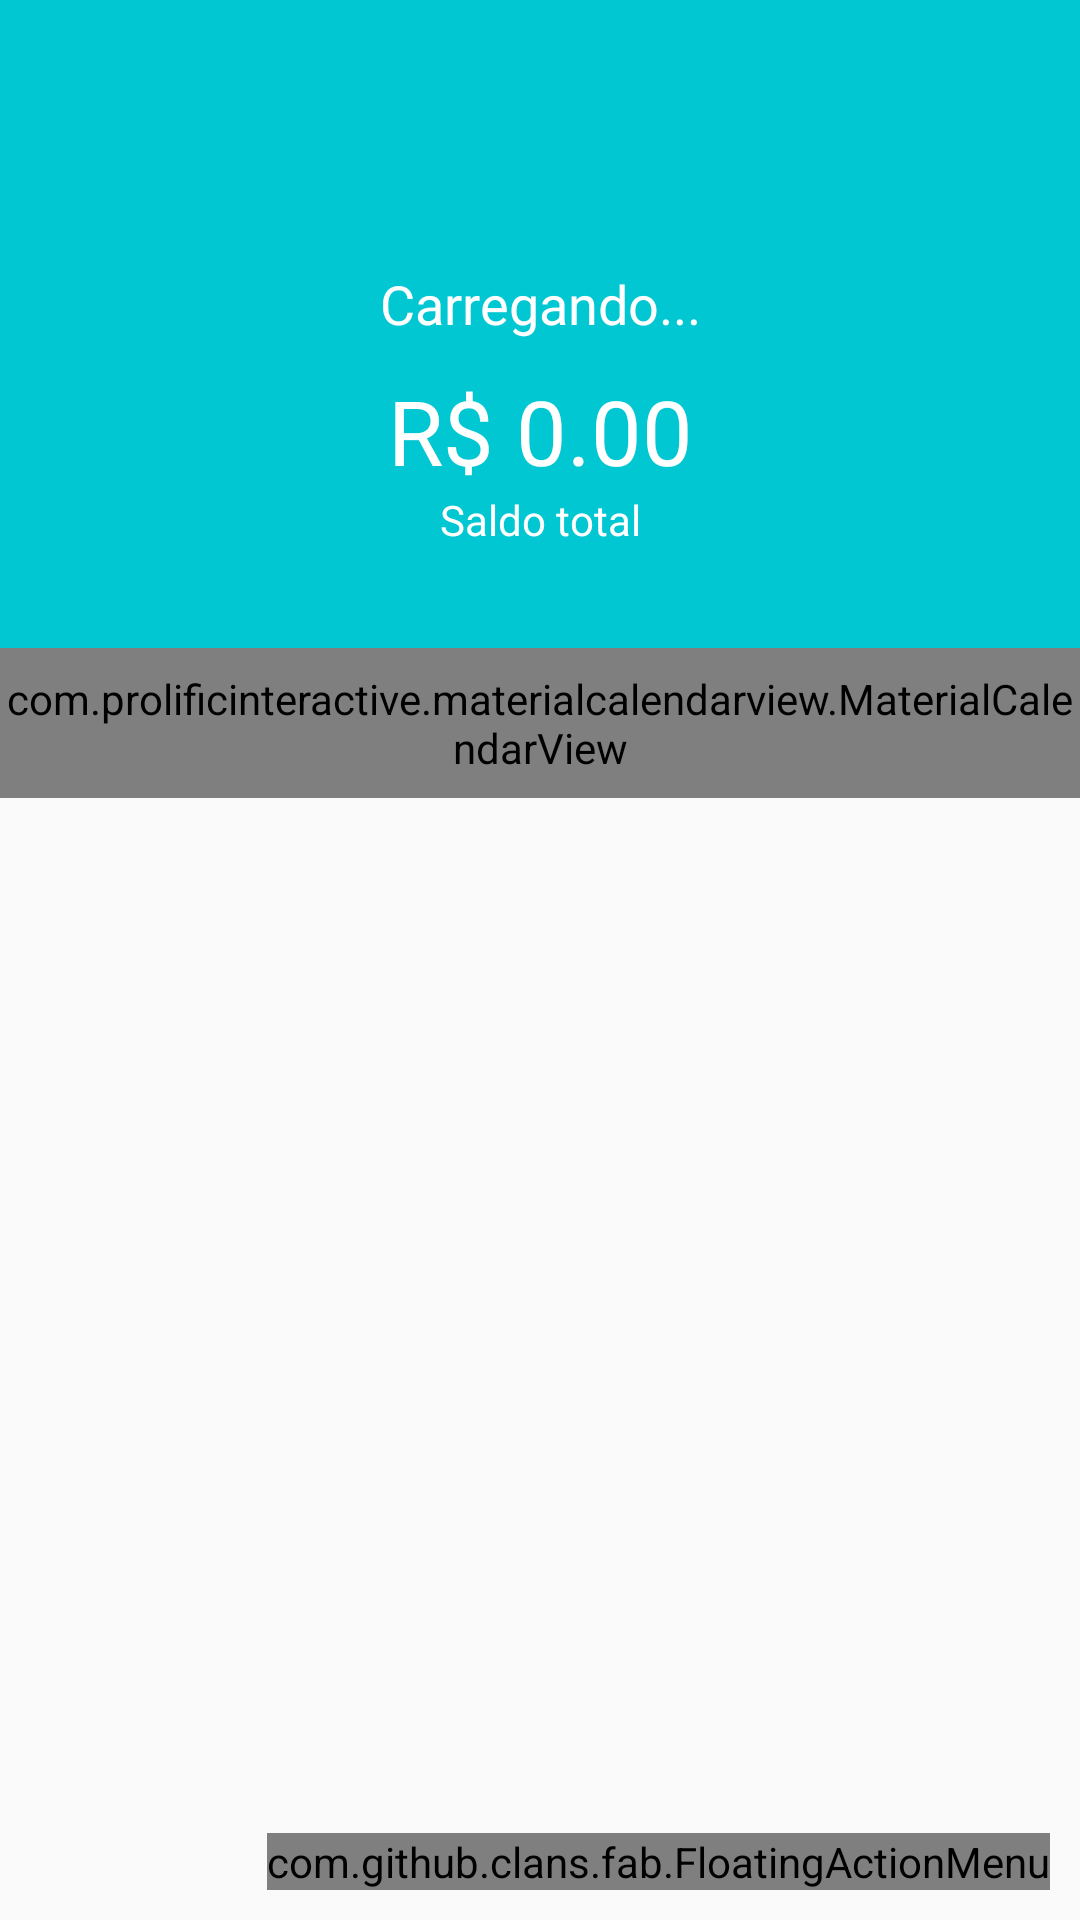

Here is an Android app screen rendered from its layout file. Give the layout XML and the strings, colors and styles it references.
<!-- AndroidManifest.xml: application theme AppTheme -->
<!-- res/layout/activity_home.xml -->
<?xml version="1.0" encoding="utf-8"?>
<androidx.coordinatorlayout.widget.CoordinatorLayout xmlns:android="http://schemas.android.com/apk/res/android"
    xmlns:app="http://schemas.android.com/apk/res-auto"
    xmlns:tools="http://schemas.android.com/tools"
    android:layout_width="match_parent"
    android:layout_height="match_parent"
    xmlns:fab="http://schemas.android.com/apk/res-auto"
    tools:context=".activity.HomeActivity">

    <com.google.android.material.appbar.AppBarLayout
        android:layout_width="match_parent"
        android:layout_height="wrap_content"
        android:theme="@style/AppTheme.AppBarOverlay"
        app:elevation="0dp">

        <androidx.appcompat.widget.Toolbar
            android:id="@+id/toolbar"
            android:layout_width="match_parent"
            android:layout_height="?attr/actionBarSize"
            android:background="?attr/colorPrimary"
            app:popupTheme="@style/AppTheme.PopupOverlay" />
    </com.google.android.material.appbar.AppBarLayout>

    <include layout="@layout/content_home"/>

    <com.github.clans.fab.FloatingActionMenu
        android:id="@+id/mainFab"
        android:layout_width="wrap_content"
        android:layout_height="wrap_content"
        android:layout_gravity="bottom|right"
        android:layout_margin="10dp"
        app:menu_colorNormal="@color/colorAccent"
        app:menu_colorPressed="@color/colorAccent"
        fab:menu_icon="@drawable/ic_add">

        <com.github.clans.fab.FloatingActionButton
            android:id="@+id/fabProfit"
            android:layout_width="wrap_content"
            android:layout_height="wrap_content"
            android:onClick="addNewTransaction"
            fab:fab_colorNormal="@color/colorPrimaryProfit"
            fab:fab_label="Profit"
            fab:fab_size="mini" />

        <com.github.clans.fab.FloatingActionButton
            android:id="@+id/fabSpending"
            android:layout_width="wrap_content"
            android:layout_height="wrap_content"
            android:onClick="addNewTransaction"
            fab:fab_colorNormal="@color/colorPrimarySpending"
            fab:fab_label="Spending"
            fab:fab_size="mini" />
    </com.github.clans.fab.FloatingActionMenu>

</androidx.coordinatorlayout.widget.CoordinatorLayout>
<!-- res/layout/content_home.xml (included above) -->
<?xml version="1.0" encoding="utf-8"?>
<LinearLayout xmlns:android="http://schemas.android.com/apk/res/android"
    xmlns:app="http://schemas.android.com/apk/res-auto"
    android:layout_width="match_parent"
    android:layout_height="match_parent"
    android:orientation="vertical"
    app:layout_behavior="@string/appbar_scrolling_view_behavior">

    <LinearLayout
        android:layout_width="match_parent"
        android:layout_height="160dp"
        android:orientation="vertical"
        android:background="@color/colorPrimary"
        android:gravity="center">

        <TextView
            android:id="@+id/textHello"
            android:layout_width="match_parent"
            android:layout_height="wrap_content"
            android:layout_marginBottom="10dp"
            android:gravity="center"
            android:text="Carregando..."
            android:textColor="@color/colorWhite"
            android:textSize="18sp"></TextView>
        <TextView
            android:id="@+id/textBalance"
            android:layout_width="match_parent"
            android:layout_height="wrap_content"
            android:gravity="center"
            android:textSize="30sp"
            android:text="R$ 0.00"
            android:textColor="@color/colorWhite"></TextView>
        <TextView
            android:id="@+id/textBalanceLabel"
            android:layout_width="match_parent"
            android:layout_height="wrap_content"
            android:gravity="center"
            android:text="Saldo total"
            android:textColor="@color/colorWhite"></TextView>
    </LinearLayout>

    <com.prolificinteractive.materialcalendarview.MaterialCalendarView
        android:id="@+id/calendarView"
        android:layout_width="match_parent"
        android:layout_height="50dp"
        app:mcv_showOtherDates="all"
        app:mcv_selectionColor="@color/colorPrimary"
        app:mcv_tileSize="50dp"
        />

    <androidx.recyclerview.widget.RecyclerView
        android:id="@+id/recyclerTransactions"
        android:layout_width="match_parent"
        android:layout_height="match_parent"
        android:layout_marginTop="2dp"/>

</LinearLayout>
<!-- resources referenced by this layout -->
<resources>
  <color name="colorAccent">#FF706A</color>
  <color name="colorPrimary">#01C7D2</color>
  <color name="colorWhite">#FFFFFF</color>
  <style name="AppTheme.AppBarOverlay" parent="ThemeOverlay.AppCompat.Dark.ActionBar" />
  <style name="AppTheme.PopupOverlay" parent="ThemeOverlay.AppCompat.Light" />
  <style name="AppTheme" parent="Theme.AppCompat.Light.DarkActionBar">
          
          <item name="colorPrimary">@color/colorPrimary</item>
          <item name="colorPrimaryDark">@color/colorPrimaryDark</item>
          <item name="colorAccent">@color/colorAccent</item>
      </style>
  <color name="colorPrimaryDark">#00D2BC</color>
</resources>
